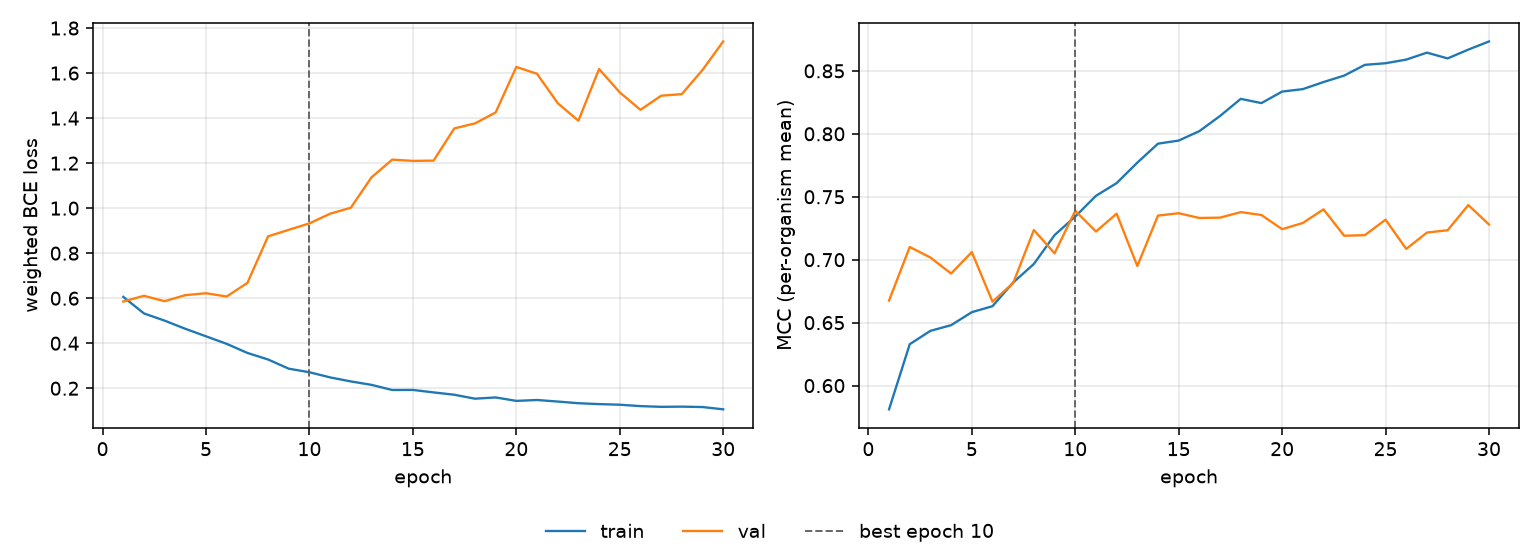

Values plotted in this chart, from the file beside it:
epoch, tr_loss, vl_loss, tr_mcc, vl_mcc, is_best
1, 0.606, 0.5853, 0.5812, 0.6676, False
2, 0.5324, 0.6106, 0.6329, 0.7101, False
3, 0.5004, 0.5867, 0.6435, 0.7017, False
4, 0.4641, 0.6135, 0.648, 0.689, False
5, 0.4307, 0.622, 0.6583, 0.706, False
6, 0.3972, 0.6075, 0.6631, 0.6666, False
7, 0.3569, 0.668, 0.6819, 0.6815, False
8, 0.3277, 0.8747, 0.6966, 0.7236, False
9, 0.2869, 0.9038, 0.7195, 0.7051, False
10, 0.2711, 0.9324, 0.7343, 0.7388, True
11, 0.2482, 0.9754, 0.7507, 0.7224, False
12, 0.2303, 1.002, 0.7608, 0.7366, False
13, 0.2151, 1.137, 0.7771, 0.695, False
14, 0.1923, 1.216, 0.7922, 0.735, False
15, 0.1925, 1.21, 0.7946, 0.7369, False
16, 0.1816, 1.211, 0.8021, 0.7331, False
17, 0.1712, 1.354, 0.8142, 0.7334, False
18, 0.1537, 1.376, 0.8278, 0.7378, False
19, 0.1592, 1.425, 0.8244, 0.7355, False
20, 0.1439, 1.627, 0.8335, 0.7242, False
21, 0.1478, 1.597, 0.8355, 0.7292, False
22, 0.1409, 1.466, 0.8411, 0.74, False
23, 0.1335, 1.388, 0.8462, 0.719, False
24, 0.1296, 1.618, 0.8548, 0.7195, False
25, 0.1268, 1.514, 0.8561, 0.7318, False
26, 0.1206, 1.437, 0.8589, 0.7086, False
27, 0.1174, 1.499, 0.8645, 0.7216, False
28, 0.1183, 1.507, 0.8599, 0.7234, False
29, 0.1165, 1.614, 0.8669, 0.7434, False
30, 0.1065, 1.741, 0.8734, 0.728, False
